4-way image classification set "images" from GitHub (mgatlin3-gtri/FT); label vocabulary: diarrhea, farts, pee, poop.

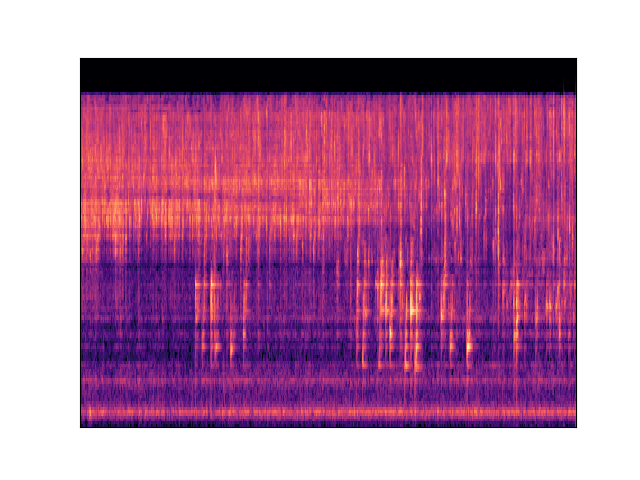
Label: pee

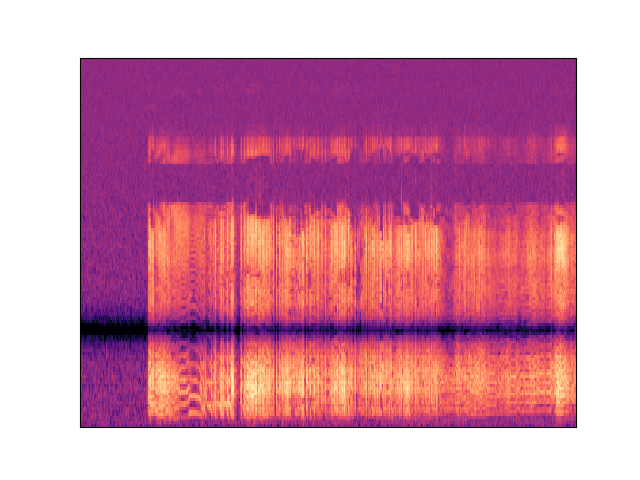
Label: farts

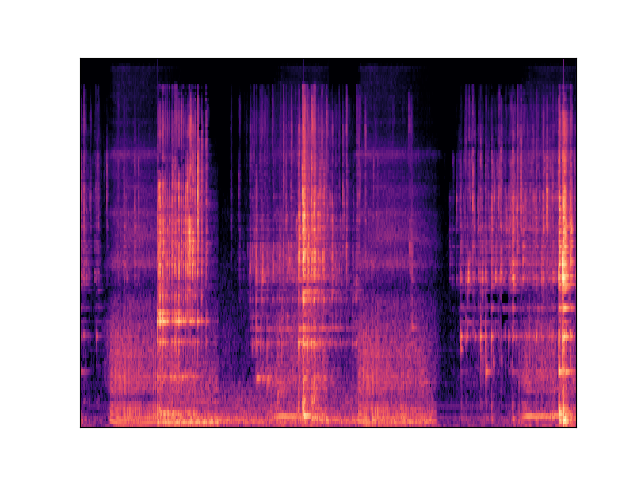
Label: diarrhea

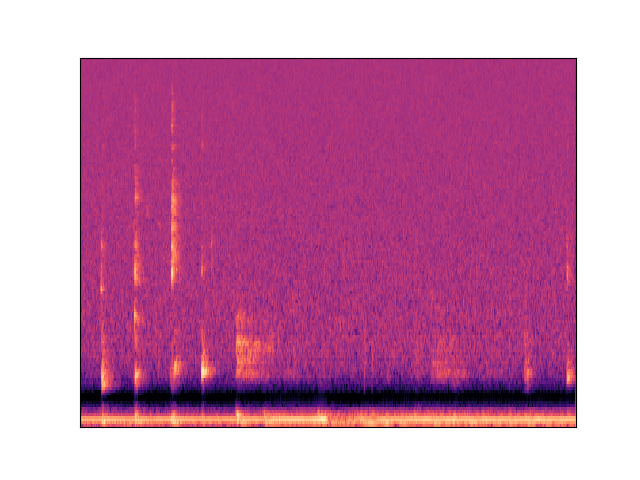
Label: poop

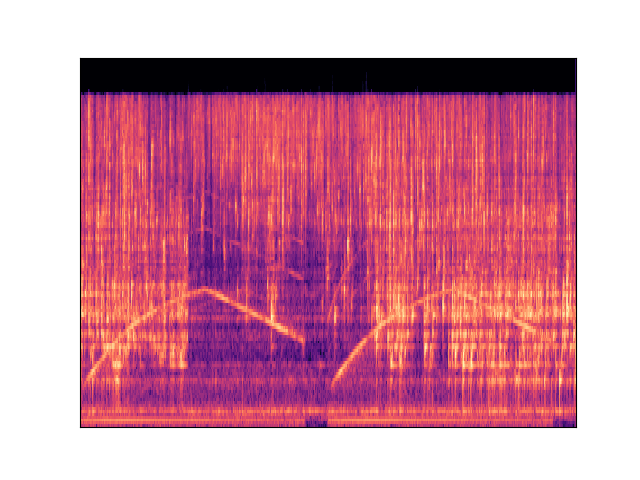
Label: pee

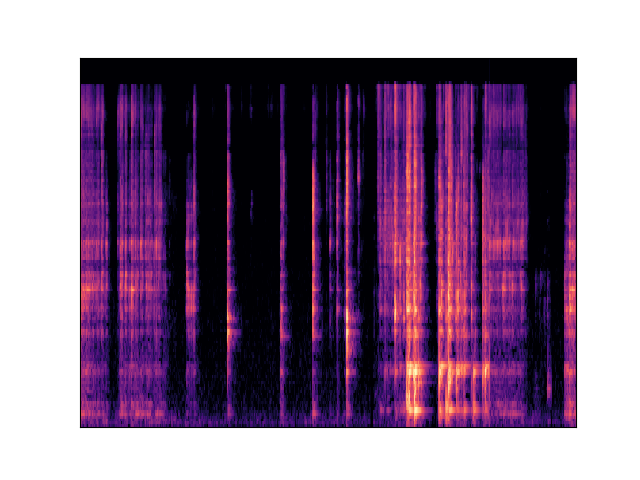
Label: diarrhea
